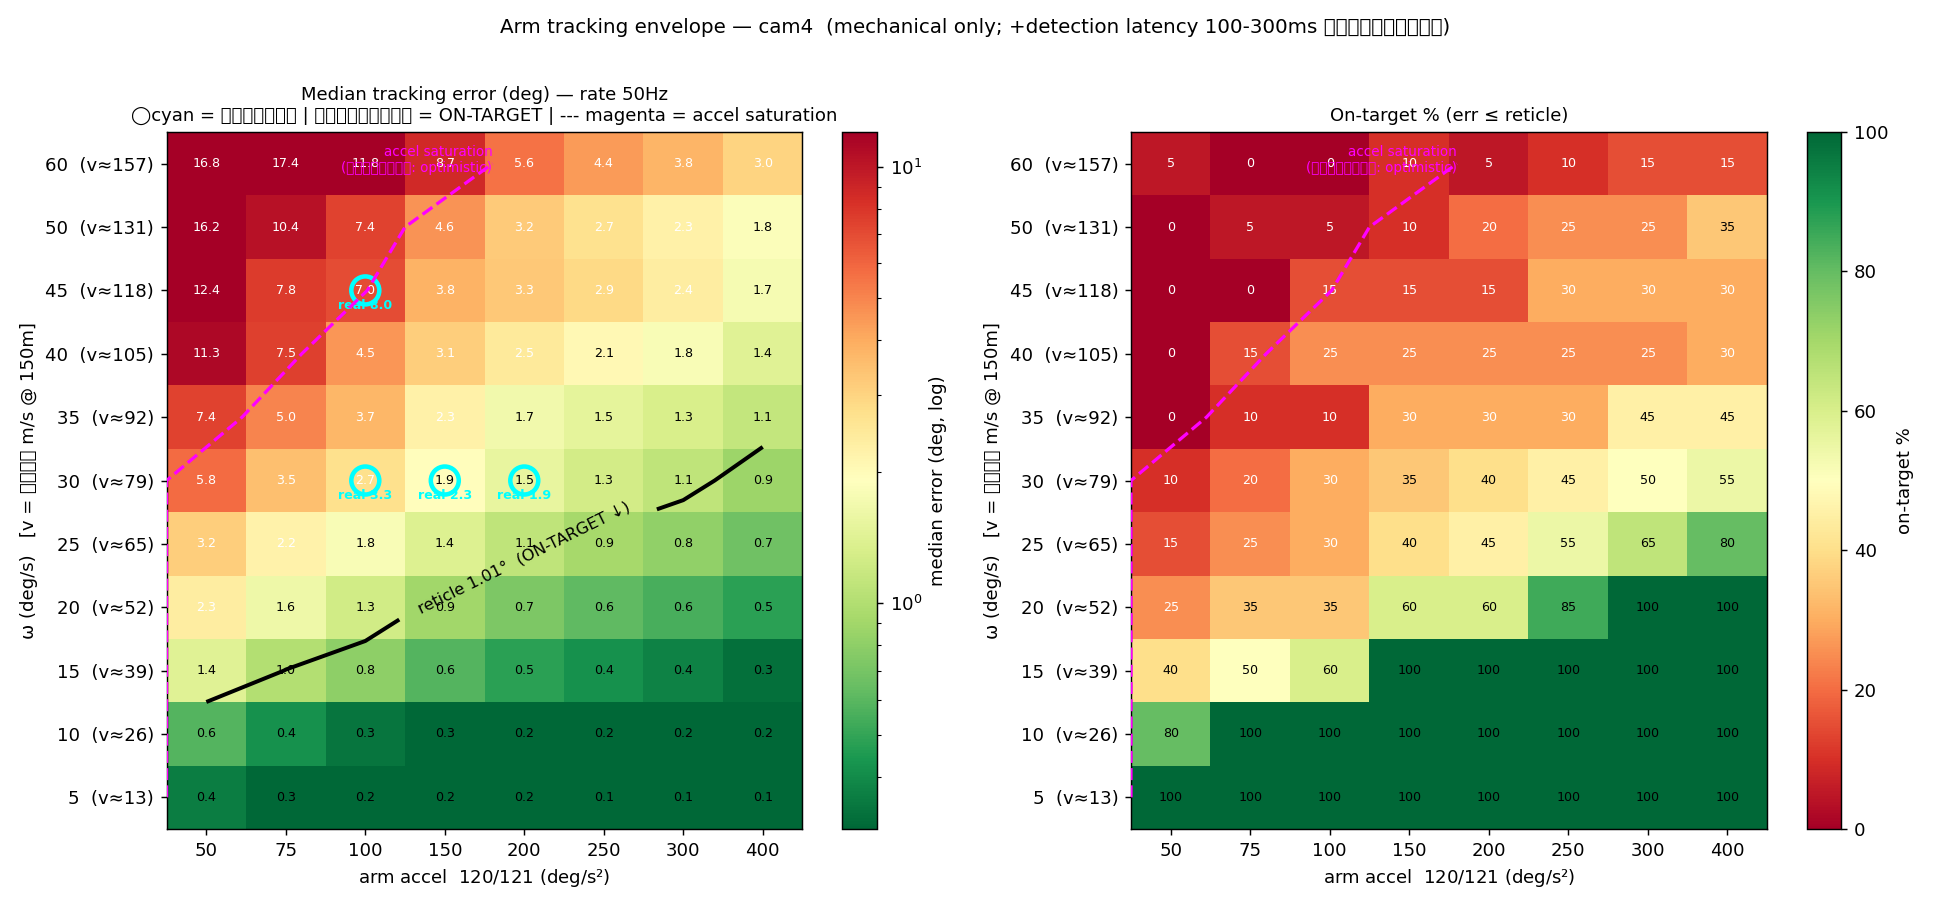

Data behind this chart, as committed beside it:
omega_deg_s, drone_v_ms@150m, med_acc50, med_acc75, med_acc100, med_acc150, med_acc200, med_acc250, med_acc300, med_acc400, on_acc50, on_acc75, on_acc100, on_acc150, on_acc200, on_acc250, on_acc300, on_acc400
5.0, 13, 0.36, 0.27, 0.22, 0.18, 0.16, 0.15, 0.14, 0.13, 100, 100, 100, 100, 100, 100, 100, 100
10.0, 26, 0.59, 0.42, 0.34, 0.26, 0.22, 0.20, 0.18, 0.17, 80, 100, 100, 100, 100, 100, 100, 100
15.0, 39, 1.43, 1.00, 0.80, 0.59, 0.48, 0.42, 0.38, 0.32, 40, 50, 60, 100, 100, 100, 100, 100
20.0, 52, 2.35, 1.62, 1.25, 0.90, 0.72, 0.62, 0.55, 0.48, 25, 35, 35, 60, 60, 85, 100, 100
25.0, 65, 3.15, 2.23, 1.79, 1.39, 1.10, 0.93, 0.81, 0.67, 15, 25, 30, 40, 45, 55, 65, 80
30.0, 79, 5.79, 3.51, 2.72, 1.94, 1.52, 1.27, 1.10, 0.88, 10, 20, 30, 35, 40, 45, 50, 55
35.0, 92, 7.37, 5.04, 3.72, 2.27, 1.68, 1.48, 1.33, 1.13, 0, 10, 10, 30, 30, 30, 45, 45
40.0, 105, 11.26, 7.53, 4.54, 3.12, 2.46, 2.06, 1.78, 1.43, 0, 15, 25, 25, 25, 25, 25, 30
45.0, 118, 12.37, 7.80, 6.99, 3.82, 3.27, 2.86, 2.36, 1.74, 0, 0, 15, 15, 15, 30, 30, 30
50.0, 131, 16.17, 10.41, 7.41, 4.62, 3.25, 2.66, 2.26, 1.85, 0, 5, 5, 10, 20, 25, 25, 35
60.0, 157, 16.78, 17.39, 11.85, 8.73, 5.58, 4.44, 3.78, 3.00, 5, 0, 0, 10, 5, 10, 15, 15
